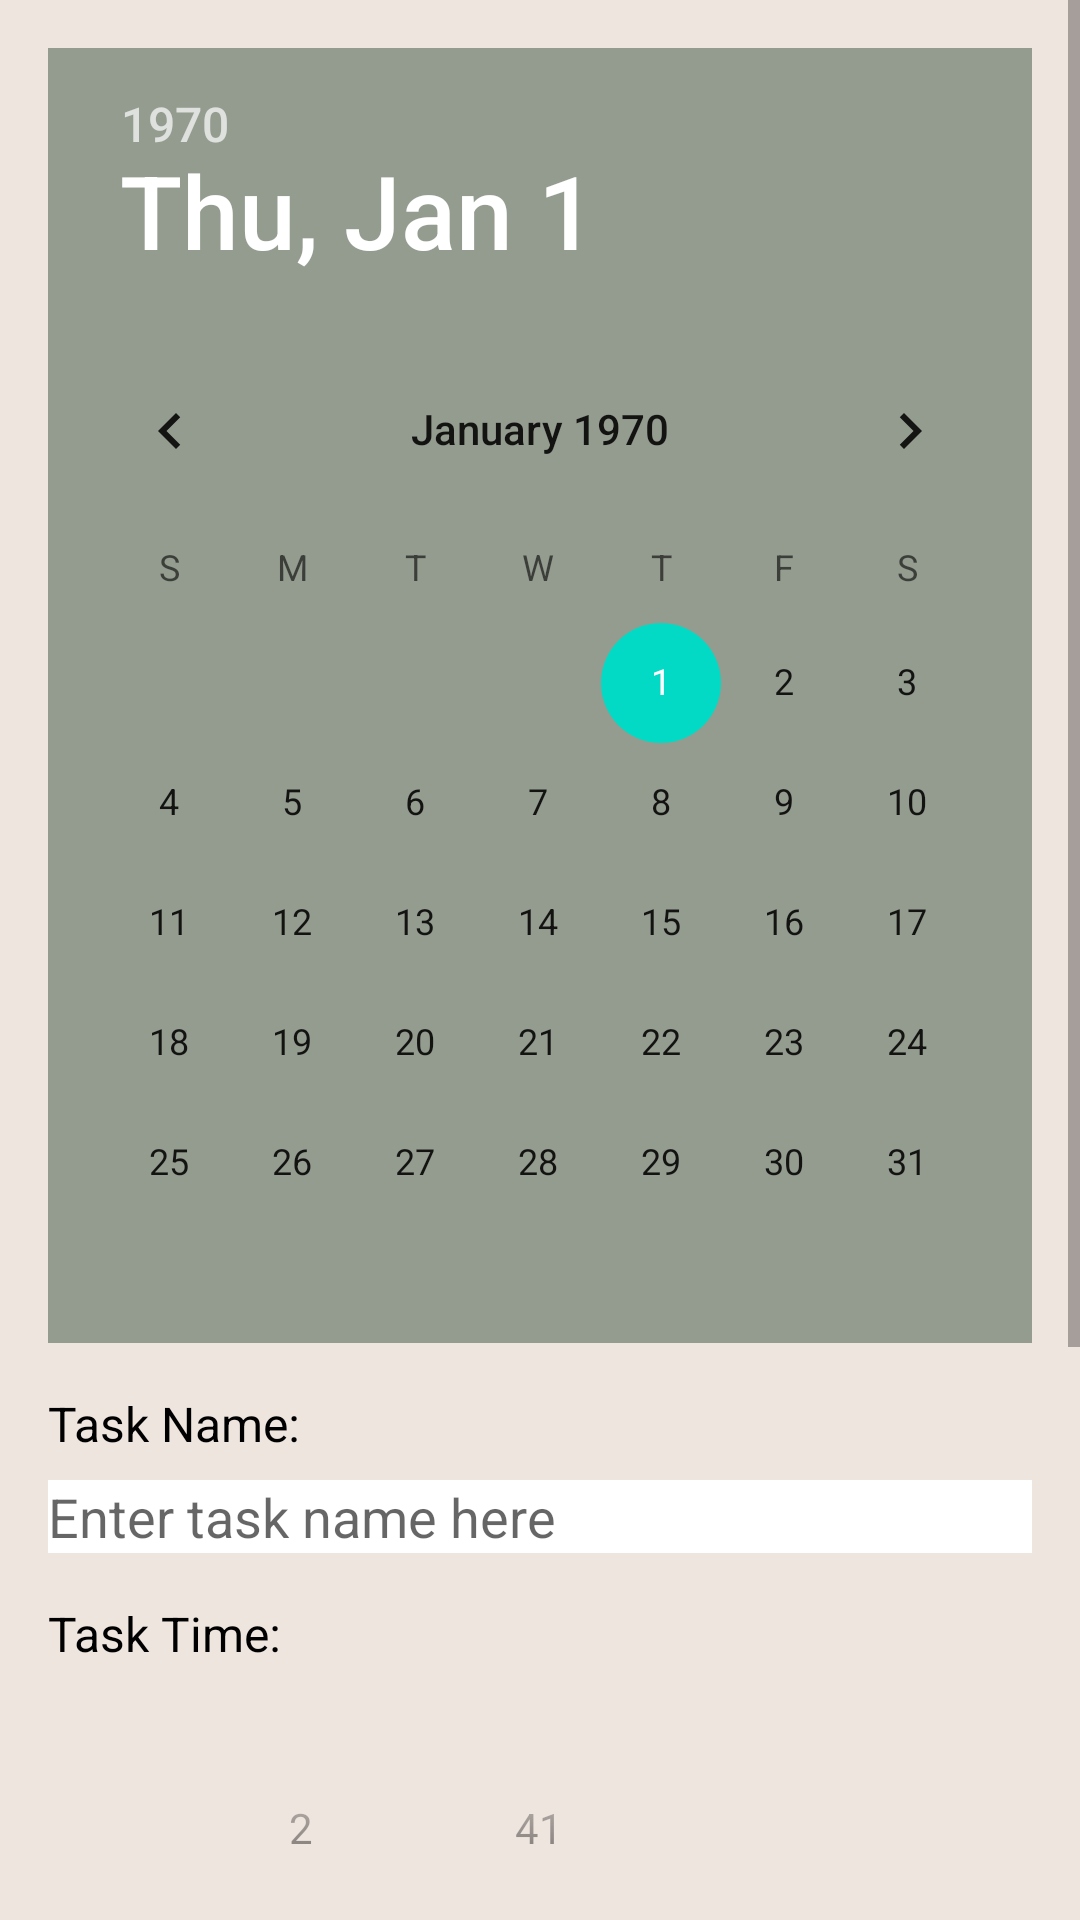

Here is an Android app screen rendered from its layout file. Give the layout XML and the strings, colors and styles it references.
<!-- AndroidManifest.xml: application theme Theme.RegisterLogin -->
<!-- res/layout/activity_add_task.xml -->
<?xml version="1.0" encoding="utf-8"?>
<ScrollView xmlns:android="http://schemas.android.com/apk/res/android"
    android:layout_width="match_parent"
    android:layout_height="match_parent"
    android:fillViewport="true">
    <RelativeLayout xmlns:android="http://schemas.android.com/apk/res/android"
        xmlns:tools="http://schemas.android.com/tools"
        android:layout_width="match_parent"
        android:layout_height="wrap_content"
        android:background="#efe5df">

        <DatePicker
            android:id="@+id/datePickerAdd"
            android:layout_width="match_parent"
            android:layout_height="wrap_content"
            android:layout_marginStart="16dp"
            android:layout_marginTop="16dp"
            android:layout_marginEnd="16dp"
            android:background="#949C8F"
            android:calendarViewShown="false"
            android:datePickerMode="calendar"
            android:headerBackground="#949C8F" />

        <TextView
            android:id="@+id/task_name_label"
            android:layout_width="wrap_content"
            android:layout_height="wrap_content"
            android:text="Task Name:"
            android:textColor="#000000"
            android:textSize="16sp"
            android:layout_below="@id/datePickerAdd"
            android:layout_marginTop="16dp"
            android:layout_marginStart="16dp"
            tools:ignore="HardcodedText" />

        <EditText
            android:id="@+id/taskNameEditText"
            android:layout_width="match_parent"
            android:layout_height="wrap_content"
            android:layout_below="@id/task_name_label"
            android:layout_marginTop="8dp"
            android:layout_marginStart="16dp"
            android:layout_marginEnd="16dp"
            android:background="#FFFFFF"
            android:textColor="#000000"
            android:hint="Enter task name here"
            tools:ignore="HardcodedText" />

        <TextView
            android:id="@+id/task_time_label"
            android:layout_width="wrap_content"
            android:layout_height="wrap_content"
            android:text="Task Time:"
            android:textColor="#000000"
            android:textSize="16sp"
            android:layout_below="@id/taskNameEditText"
            android:layout_marginTop="16dp"
            android:layout_marginStart="16dp" />

        <TimePicker
            android:id="@+id/taskTimePicker"
            android:layout_width="match_parent"
            android:layout_height="wrap_content"
            android:layout_below="@id/task_time_label"
            android:layout_marginTop="8dp"
            android:layout_marginStart="16dp"
            android:layout_marginEnd="16dp"
            android:timePickerMode="spinner"/>

        <TextView
            android:id="@+id/reminder_switch_label"
            android:layout_width="wrap_content"
            android:layout_height="wrap_content"
            android:text="Set Reminder:"
            android:textColor="#000000"
            android:textSize="16sp"
            android:layout_below="@id/taskTimePicker"
            android:layout_marginTop="16dp"
            android:layout_marginStart="16dp" />

        <Switch
            android:id="@+id/reminderSwitch"
            android:layout_width="wrap_content"
            android:layout_height="wrap_content"
            android:layout_below="@id/reminder_switch_label"
            android:layout_marginTop="8dp"
            android:layout_marginStart="16dp"
            tools:ignore="UseSwitchCompatOrMaterialXml" />

        <Button
            android:id="@+id/confirmAddTaskButton"
            android:layout_width="wrap_content"
            android:layout_height="wrap_content"
            android:text="Confirm"
            android:textColor="#FFFFFF"
            android:background="#657163"
            android:layout_below="@id/reminderSwitch"
            android:layout_centerHorizontal="true"
            android:layout_marginTop="16dp"
            android:paddingStart="32dp"
            android:paddingEnd="32dp"
            android:paddingTop="8dp"
            android:paddingBottom="8dp" />

    </RelativeLayout>

</ScrollView>
<!-- resources referenced by this layout -->
<resources>
  <style name="Theme.RegisterLogin" parent="Theme.AppCompat.DayNight.NoActionBar">
          
          <item name="colorPrimary">@color/purple_500</item>
          <item name="colorPrimaryDark">@color/darkGreen</item>
          <item name="colorAccent">@color/teal_200</item>
          
      </style>
  <color name="purple_500">#FF6200EE</color>
  <color name="darkGreen">#404C42</color>
  <color name="teal_200">#FF03DAC5</color>
</resources>
